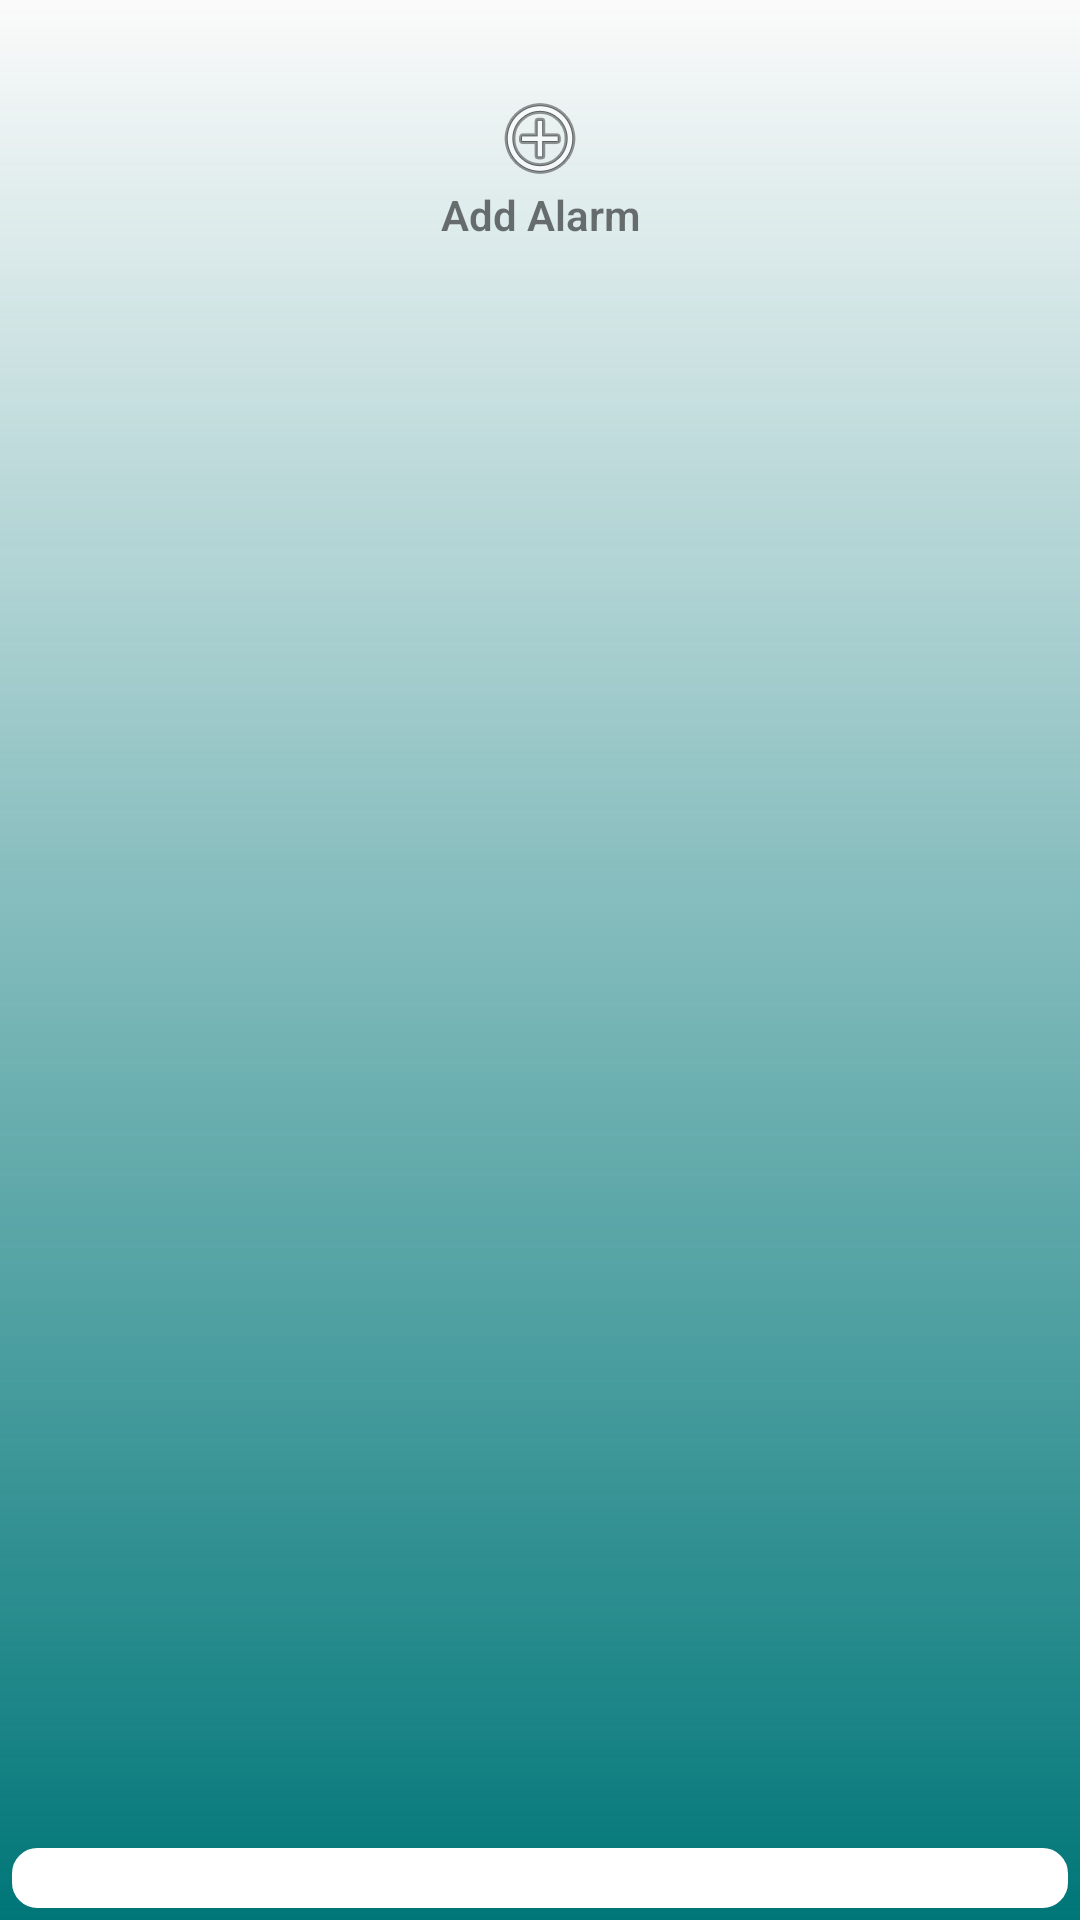

Reconstruct the res/layout file that produces this screen, plus the resources it refers to.
<!-- AndroidManifest.xml: application theme AppTheme -->
<!-- res/layout/frag_main.xml -->
<?xml version="1.0" encoding="utf-8"?>
<ScrollView xmlns:android="http://schemas.android.com/apk/res/android"
    xmlns:app="http://schemas.android.com/apk/res-auto"
    android:id="@+id/sv_alarms"
    android:layout_width="match_parent"
    android:layout_height="match_parent"
    android:layout_alignParentTop="false"
    android:layout_marginBottom="2dp"
    android:layout_marginTop="2dp"
    android:clipChildren="false"
    android:clipToPadding="false"
    android:fillViewport="true"
    android:nestedScrollingEnabled="false"
    android:paddingTop="2dp"
    android:translationZ="2dp">

    <RelativeLayout
        android:layout_width="match_parent"
        android:layout_height="match_parent"
        android:animateLayoutChanges="true"
        android:background="@drawable/background_gradient"
        android:orientation="vertical"
        app:theme="@style/AppTheme.NoActionBar">

        <LinearLayout
            android:id="@+id/layout_alarm_clocks"
            android:layout_width="match_parent"
            android:layout_height="wrap_content"
            android:layout_alignParentTop="true"
            android:layout_gravity="center_horizontal"
            android:animateLayoutChanges="true"
            android:gravity="center_horizontal"
            android:nestedScrollingEnabled="false"
            android:orientation="vertical"
            android:paddingBottom="4dp"
            android:paddingTop="4dp">

            <LinearLayout
                android:id="@+id/layout_add_alarm"
                android:layout_width="match_parent"
                android:layout_height="match_parent"
                android:layout_margin="24dp"
                android:background="?android:attr/selectableItemBackground"
                android:clickable="true"
                android:elevation="8dp"
                android:orientation="vertical">

                <ImageView
                    android:id="@+id/imageView"
                    android:layout_width="match_parent"
                    android:layout_height="wrap_content"
                    app:srcCompat="@android:drawable/ic_menu_add" />

                <TextView
                    android:id="@+id/textView3"
                    android:layout_width="match_parent"
                    android:layout_height="wrap_content"
                    android:gravity="center"
                    android:text="Add Alarm" />
            </LinearLayout>
        </LinearLayout>

        <LinearLayout
            android:id="@+id/layout_map"
            android:layout_width="match_parent"
            android:layout_height="wrap_content"
            android:layout_alignParentBottom="true"
            android:layout_below="@+id/layout_alarm_clocks"
            android:layout_gravity="center_horizontal"
            android:gravity="center_horizontal"
            android:orientation="horizontal">

            <RelativeLayout
                android:id="@+id/fl_map_view"
                android:layout_width="match_parent"
                android:layout_height="wrap_content"
                android:layout_gravity="bottom|center_horizontal"
                android:layout_marginBottom="4dp"
                android:layout_marginLeft="4dp"
                android:layout_marginRight="4dp"
                android:background="@drawable/rounded_corners"
                android:gravity="center_horizontal"
                android:minWidth="500dp"
                android:paddingBottom="@dimen/fabs_top_margin"
                android:paddingLeft="4dp"
                android:paddingRight="4dp">

            </RelativeLayout>
        </LinearLayout>

    </RelativeLayout>
</ScrollView>
<!-- resources referenced by this layout -->
<resources>
  <dimen name="fabs_top_margin">20dp</dimen>
  <!-- drawable background_gradient (drawable) -->
  <?xml version="1.0" encoding="UTF-8"?>
  <shape xmlns:android="http://schemas.android.com/apk/res/android" android:shape="rectangle" >
  
      <gradient
          android:angle="90"
          android:endColor="@color/transparentLight"
          android:startColor="@color/colorPrimaryDark"
          android:type="linear" />
  
      <corners
          android:radius="0dp"/>
  
  </shape>
  <!-- drawable rounded_corners (drawable) -->
  <?xml version="1.0" encoding="utf-8"?>
  <shape xmlns:android="http://schemas.android.com/apk/res/android"
      android:shape="rectangle" >
  
      <solid android:color="@android:color/white" />
  
      <corners android:radius="8dip" />
  
      <stroke
          android:width="1dp"
          android:color="@android:color/white" />
  
  </shape>
  <style name="AppTheme.NoActionBar" parent="AppTheme">
          <item name="windowActionBar">false</item>
          <item name="windowNoTitle">true</item>
      </style>
  <style name="AppTheme" parent="Theme.AppCompat.Light.DarkActionBar">
          
          <item name="colorPrimary">@color/colorPrimary</item>
          <item name="colorPrimaryDark">@color/colorPrimaryDark</item>
          <item name="colorAccent">@color/colorAccent</item>
  
          <item name="android:textStyle">bold</item>
          <item name="android:fontFamily">sans-serif-light</item>
      </style>
  <color name="transparentLight">#11ffffff</color>
  <color name="colorPrimaryDark">#007678</color>
  <color name="colorPrimary">#3F51B5</color>
  <color name="colorAccent">#ff4081</color>
</resources>
